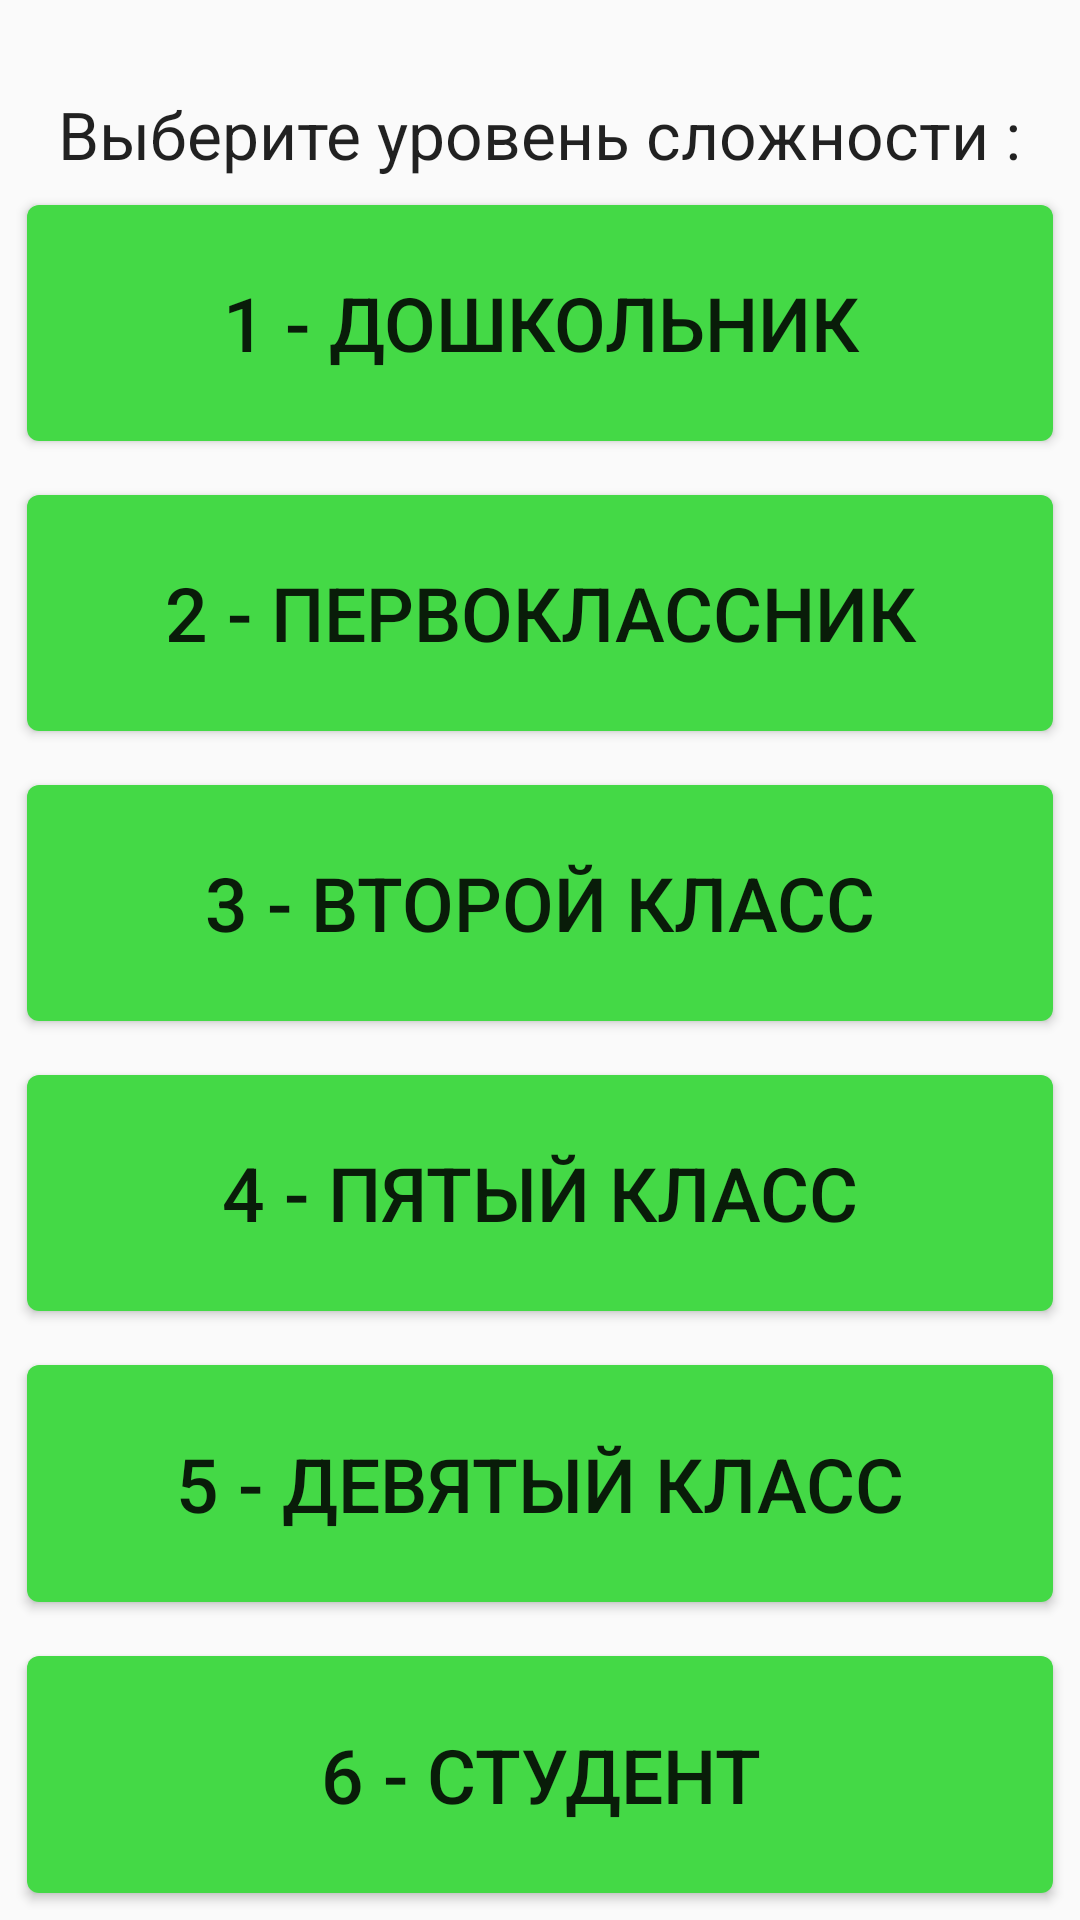

The Android layout XML behind this screen, and the referenced resources:
<!-- AndroidManifest.xml: application theme AppTheme -->
<!-- res/layout/options.xml -->
<?xml version="1.0" encoding="utf-8"?>
<LinearLayout xmlns:android="http://schemas.android.com/apk/res/android"
              android:orientation="vertical"
              android:layout_width="match_parent"
              android:layout_height="match_parent">

    <TextView
            android:layout_width="wrap_content"
            android:layout_height="wrap_content"
            android:textAppearance="?android:attr/textAppearanceLarge"
            android:layout_gravity="center"
            android:layout_marginTop="30dp"
            android:text="Выберите уровень сложности :"
            android:id="@+id/textView"/>
    <Button android:layout_width="match_parent"
            android:layout_height="wrap_content"
            android:layout_weight="1"
            android:text="1 - дошкольник"
            android:textSize="25dp"
            android:layout_margin="5dp"
            android:background="@drawable/rounded_dig_button"
            android:id="@+id/btnDiff0"
            />

        <Button android:layout_width="match_parent"
                android:layout_height="wrap_content"
                android:layout_weight="1"
                android:text="2 - первоклассник"
                android:textSize="25dp"
                android:layout_margin="5dp"
                android:background="@drawable/rounded_dig_button"
                android:id="@+id/btnDiff1"
                />
        <Button android:layout_width="match_parent"
                android:layout_height="wrap_content"
                android:layout_weight="1"
                android:text="3 - второй класс"
                android:textSize="25dp"
                android:layout_margin="5dp"
                android:background="@drawable/rounded_dig_button"
                android:id="@+id/btnDiff2"
                />
        <Button android:layout_width="match_parent"
                android:layout_height="wrap_content"
                android:layout_weight="1"
                android:text="4 - пятый класс"
                android:textSize="25dp"
                android:layout_margin="5dp"
                android:background="@drawable/rounded_dig_button"
                android:id="@+id/btnDiff3"
                />
        <Button android:layout_width="match_parent"
                android:layout_height="wrap_content"
                android:layout_weight="1"
                android:text="5 - девятый класс"
                android:textSize="25dp"
                android:layout_margin="5dp"
                android:background="@drawable/rounded_dig_button"
                android:id="@+id/btnDiff4"
                />
        <Button android:layout_width="match_parent"
                android:layout_height="wrap_content"
                android:layout_weight="1"
                android:text="6 - студент"
                android:textSize="25dp"
                android:layout_margin="5dp"
                android:background="@drawable/rounded_dig_button"
                android:id="@+id/btnDiff5"
                />
</LinearLayout>
<!-- resources referenced by this layout -->
<resources>
  <!-- drawable rounded_dig_button: vector/xml drawable (drawable, 2079 chars, omitted) -->
  <style name="AppTheme" parent="Theme.AppCompat.Light.DarkActionBar">
          
          <item name="colorPrimary">@color/colorPrimary</item>
          <item name="colorPrimaryDark">@color/colorPrimaryDark</item>
          <item name="colorAccent">@color/colorAccent</item>
      </style>
  <color name="colorPrimary">#3F51B5</color>
  <color name="colorPrimaryDark">#303F9F</color>
  <color name="colorAccent">#FF4081</color>
</resources>
